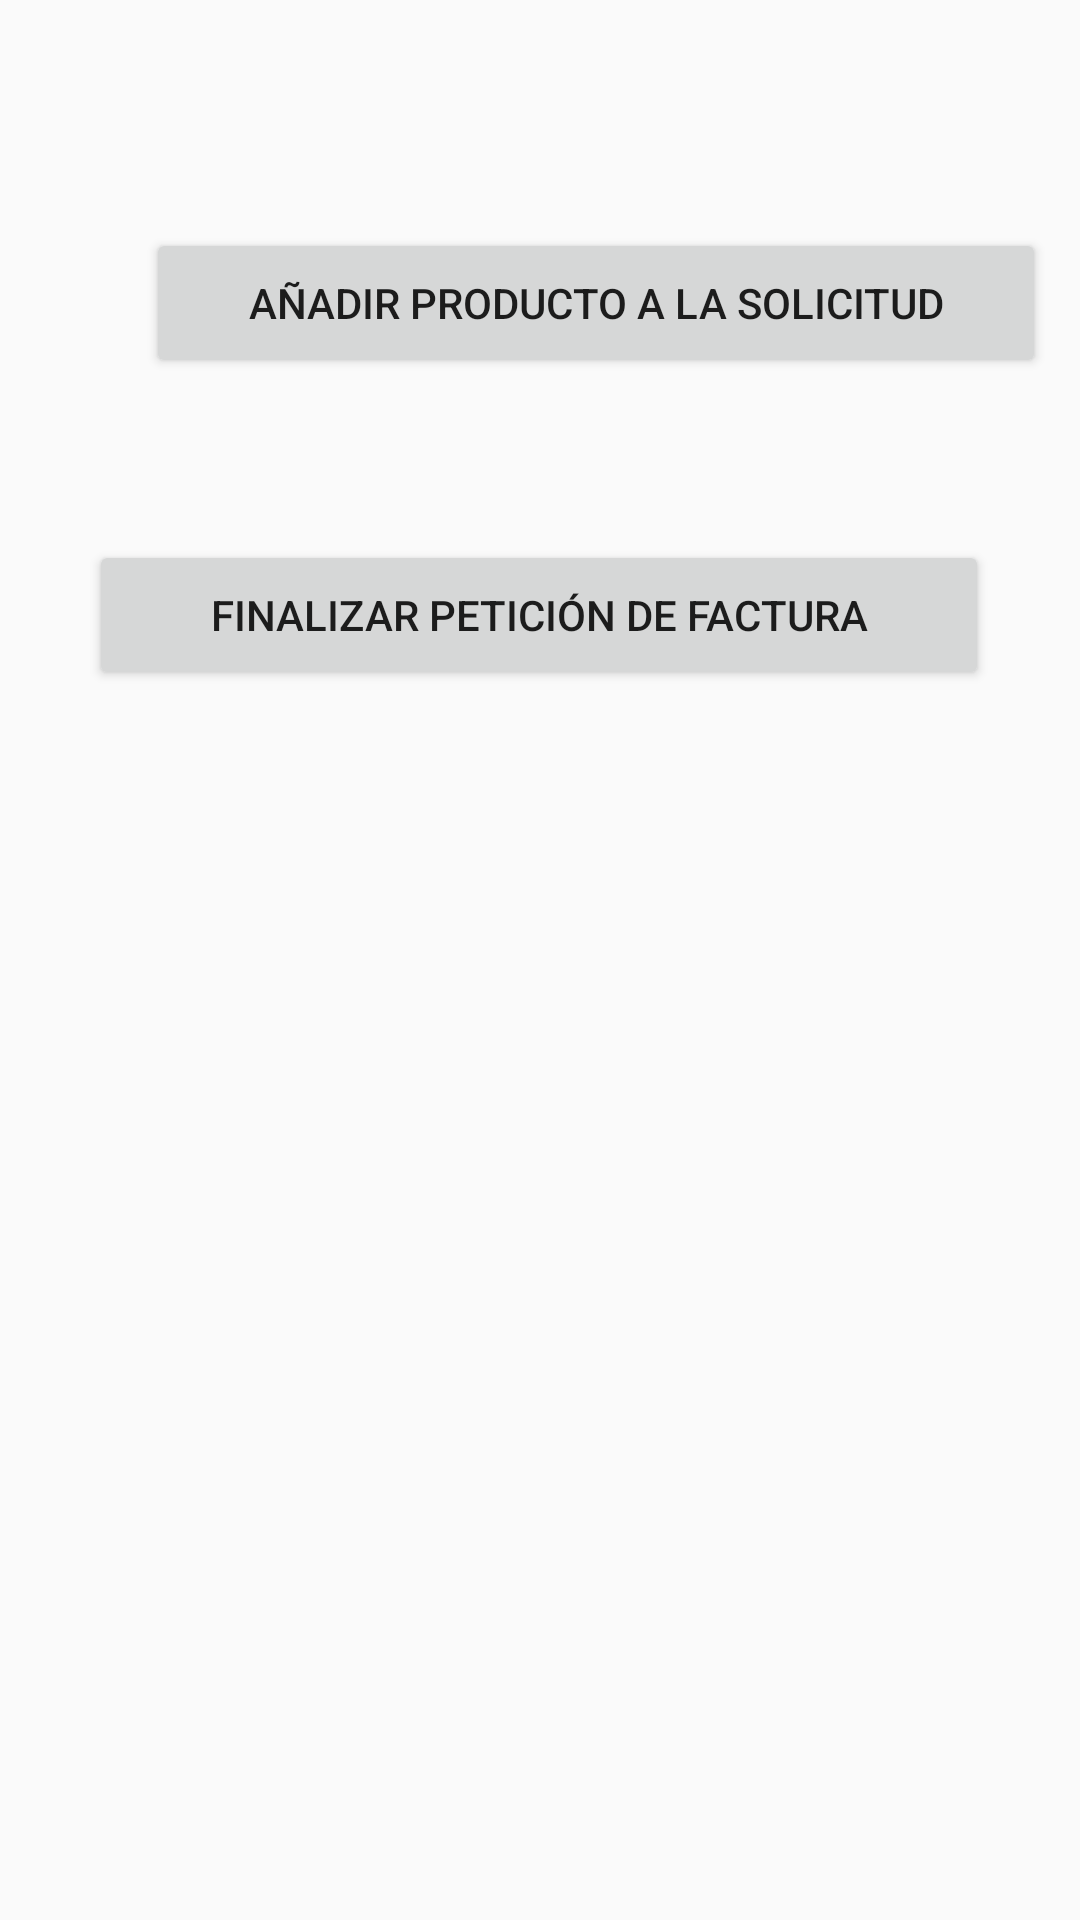

Reconstruct the res/layout file that produces this screen, plus the resources it refers to.
<!-- AndroidManifest.xml: application theme Theme.OsxipuraFacturas -->
<!-- res/layout/fragment_solicitar_facturas.xml -->
<?xml version="1.0" encoding="utf-8"?>
<ScrollView xmlns:android="http://schemas.android.com/apk/res/android"
    xmlns:app="http://schemas.android.com/apk/res-auto"
    android:layout_width="match_parent"
    android:layout_height="match_parent">

    <androidx.constraintlayout.widget.ConstraintLayout
        android:layout_width="match_parent"
        android:layout_height="wrap_content">


        <Button
            android:id="@+id/btnAñadir"
            android:layout_width="300dp"
            android:layout_height="50dp"
            android:layout_marginStart="56dp"
            android:layout_marginTop="76dp"
            android:layout_marginEnd="63dp"
            android:text="@string/añadir_pedido"
            app:layout_constraintEnd_toEndOf="parent"
            app:layout_constraintHorizontal_bias="0.125"
            app:layout_constraintStart_toStartOf="parent"
            app:layout_constraintTop_toTopOf="parent" />

        <androidx.recyclerview.widget.RecyclerView
            android:id="@+id/recyclerView"
            android:layout_width="wrap_content"
            android:layout_height="wrap_content"
            android:layout_marginStart="5dp"
            android:layout_marginTop="30dp"
            android:layout_marginEnd="10dp"
            app:layout_constraintEnd_toEndOf="parent"
            app:layout_constraintHorizontal_bias="0.505"
            app:layout_constraintStart_toStartOf="parent"
            app:layout_constraintTop_toBottomOf="@+id/btnAñadir" />

        <Button
            android:id="@+id/button"
            android:layout_width="300dp"
            android:layout_height="50dp"
            android:layout_marginStart="132dp"
            android:layout_marginTop="24dp"
            android:layout_marginEnd="133dp"
            android:text="@string/finalizar_pedido"
            app:layout_constraintEnd_toEndOf="parent"
            app:layout_constraintStart_toStartOf="parent"
            app:layout_constraintTop_toBottomOf="@+id/recyclerView" />

    </androidx.constraintlayout.widget.ConstraintLayout>

</ScrollView>
<!-- resources referenced by this layout -->
<resources>
  <string name="finalizar_pedido">Finalizar petición de factura</string>
  <style name="Theme.OsxipuraFacturas" parent="Theme.AppCompat.Light.DarkActionBar">
          
          <item name="colorPrimary">@color/purple_500</item>
          <item name="colorPrimaryDark">@color/purple_700</item>
          <item name="colorAccent">@color/teal_200</item>
          
      </style>
  <!-- not gathered from this repository: default colours our renderer supplied (Android Studio template values) -->
  <color name="purple_500">#FF6200EE</color>
  <color name="purple_700">#FF3700B3</color>
  <color name="teal_200">#FF03DAC5</color>
</resources>
